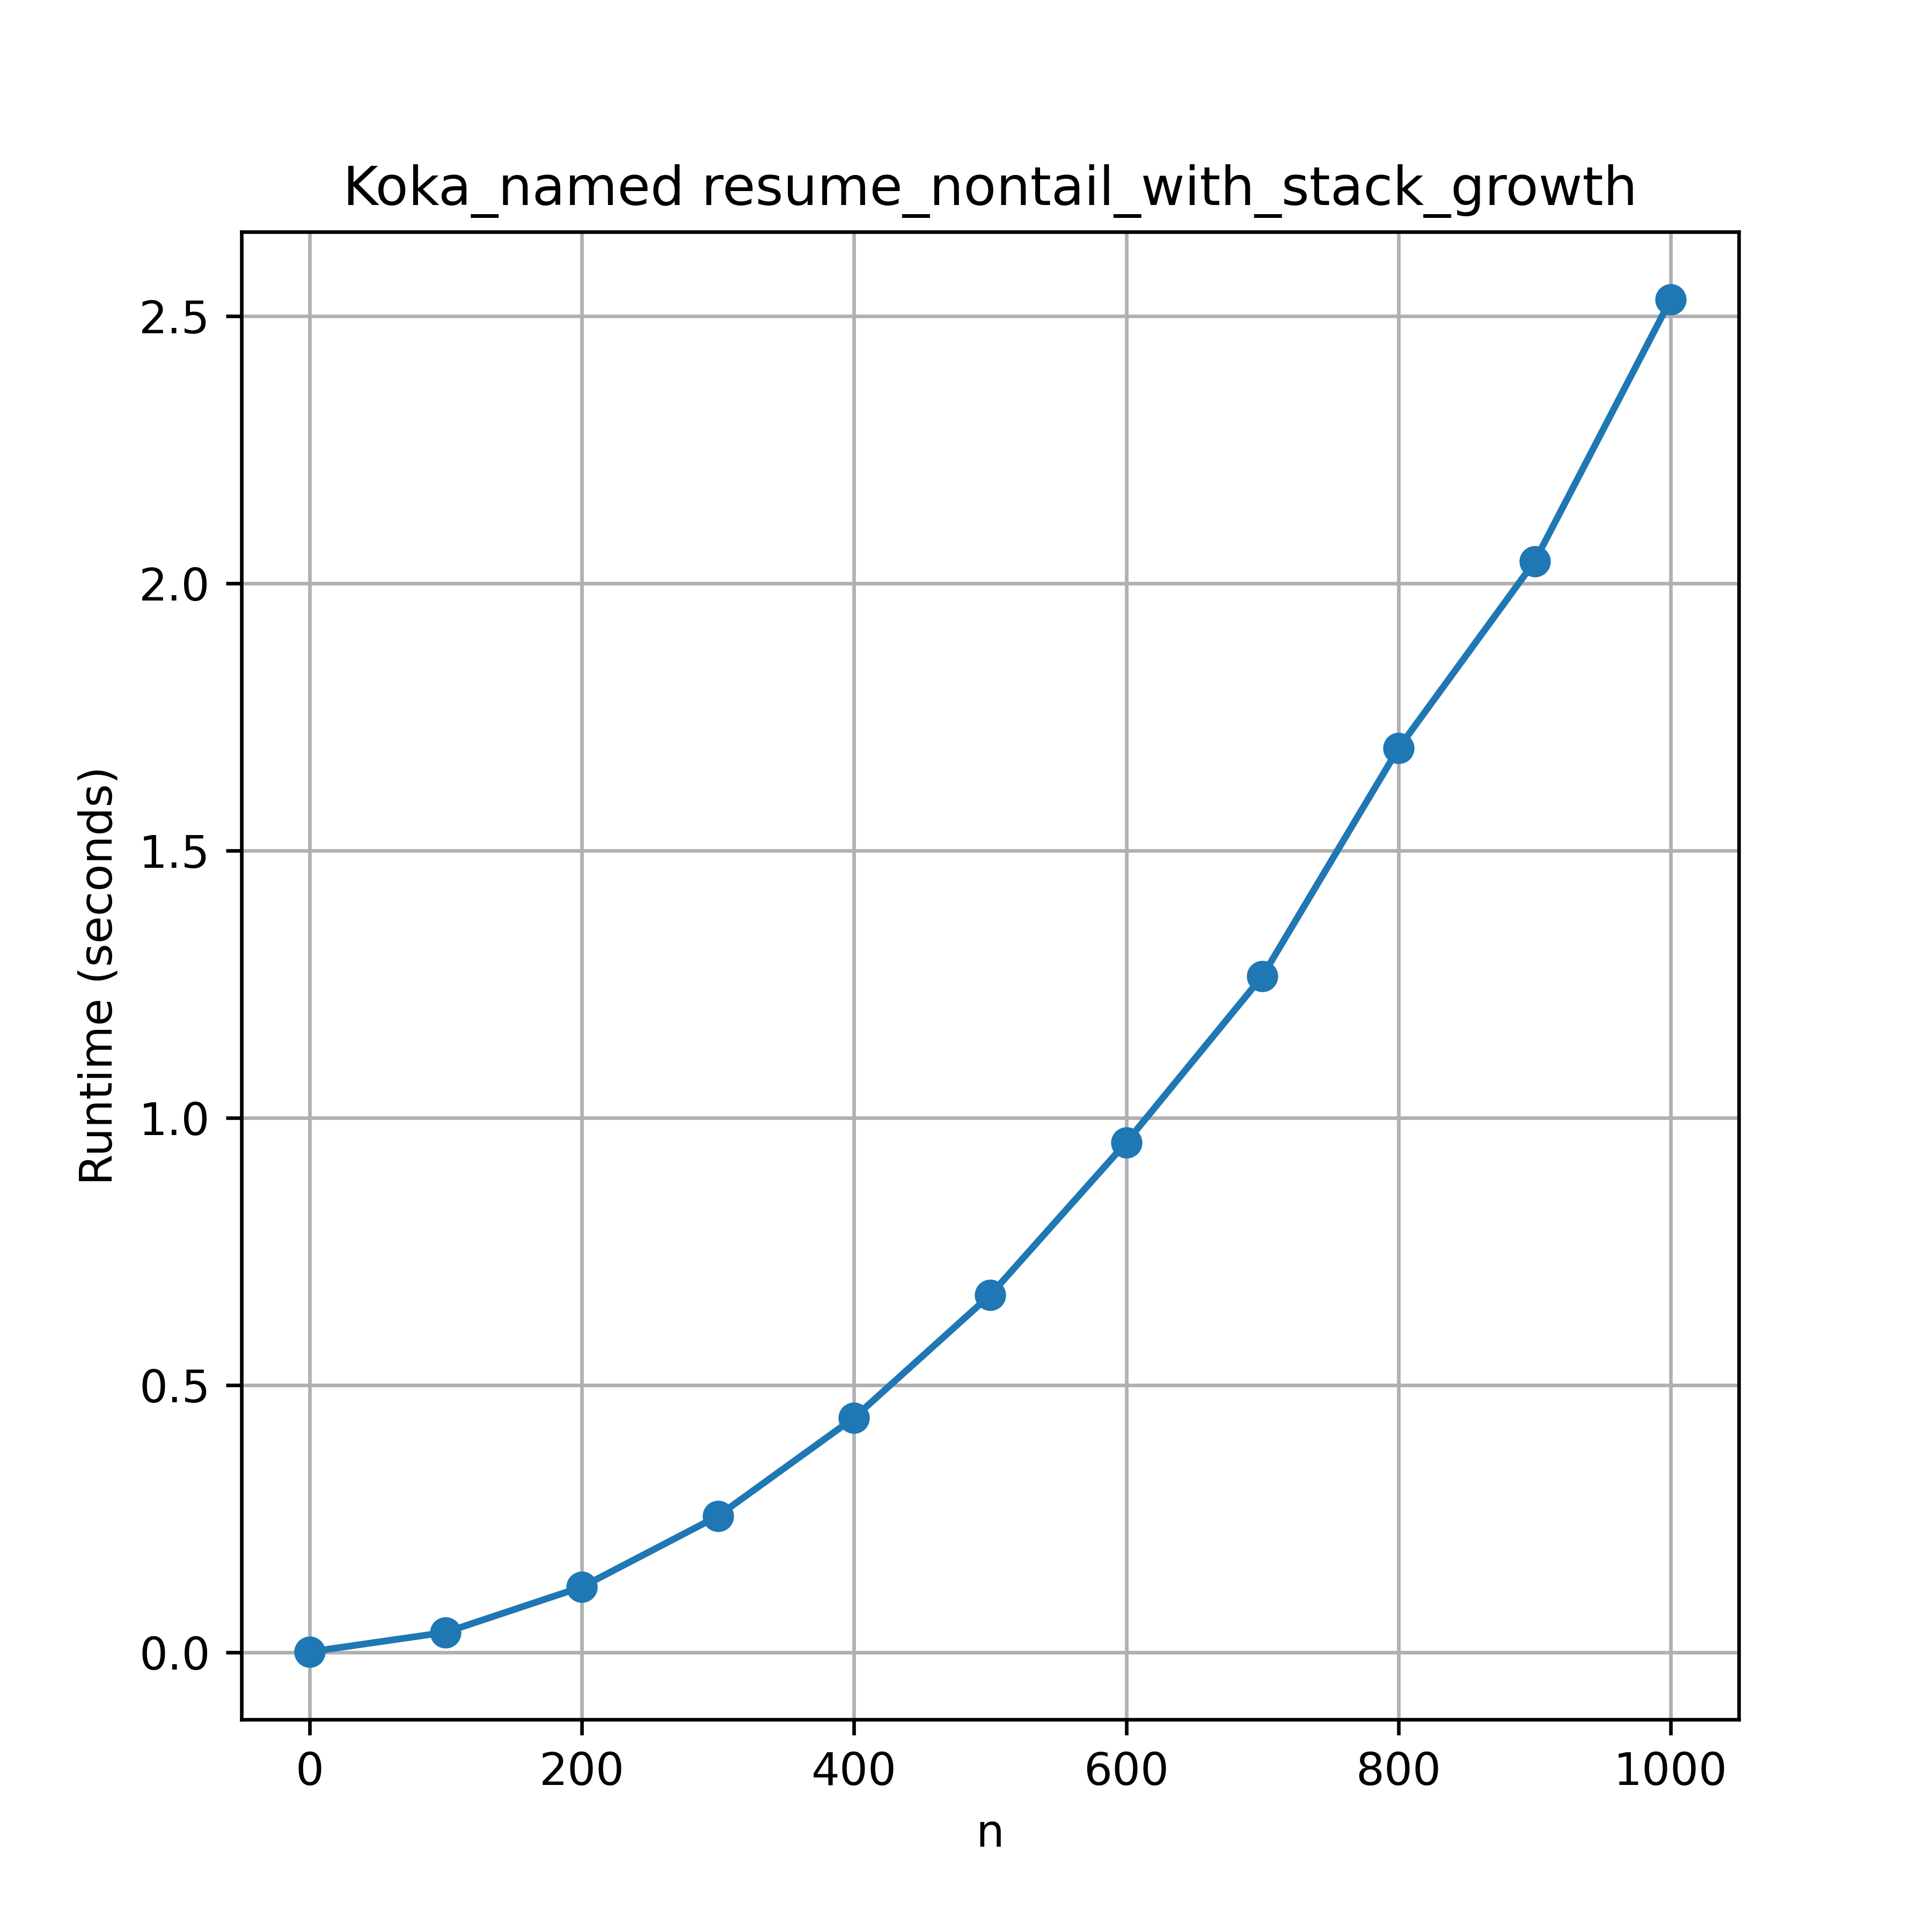

The data file committed next to this chart (first rows):
command, mean, stddev, median, user, system, min, max, parameter_IN
./main 0, 0.0008148, 0.0005135, 0.00058, 0.0003532, 0.0003611, 0.000386, 0.002629, 0
./main 100, 0.03741, 0.001688, 0.03671, 0.03681, 0.0004469, 0.03587, 0.04533, 100
./main 200, 0.1222, 0.003649, 0.1216, 0.1212, 0.0006209, 0.1187, 0.1311, 200
./main 300, 0.2549, 0.00496, 0.2516, 0.2536, 0.0008163, 0.2506, 0.2632, 300
./main 400, 0.4387, 0.008533, 0.4349, 0.437, 0.0009987, 0.4306, 0.4529, 400
./main 500, 0.6682, 0.0135, 0.661, 0.6663, 0.0008995, 0.6574, 0.6921, 500
./main 600, 0.9539, 0.02002, 0.9479, 0.9509, 0.001097, 0.9305, 0.9808, 600
./main 700, 1.265, 0.02302, 1.256, 1.26, 0.001785, 1.25, 1.317, 700
./main 800, 1.691, 0.07197, 1.653, 1.686, 0.001694, 1.631, 1.798, 800
./main 900, 2.041, 0.007806, 2.038, 2.036, 0.001397, 2.032, 2.052, 900
./main 1000, 2.531, 0.02581, 2.523, 2.522, 0.003983, 2.508, 2.587, 1000
